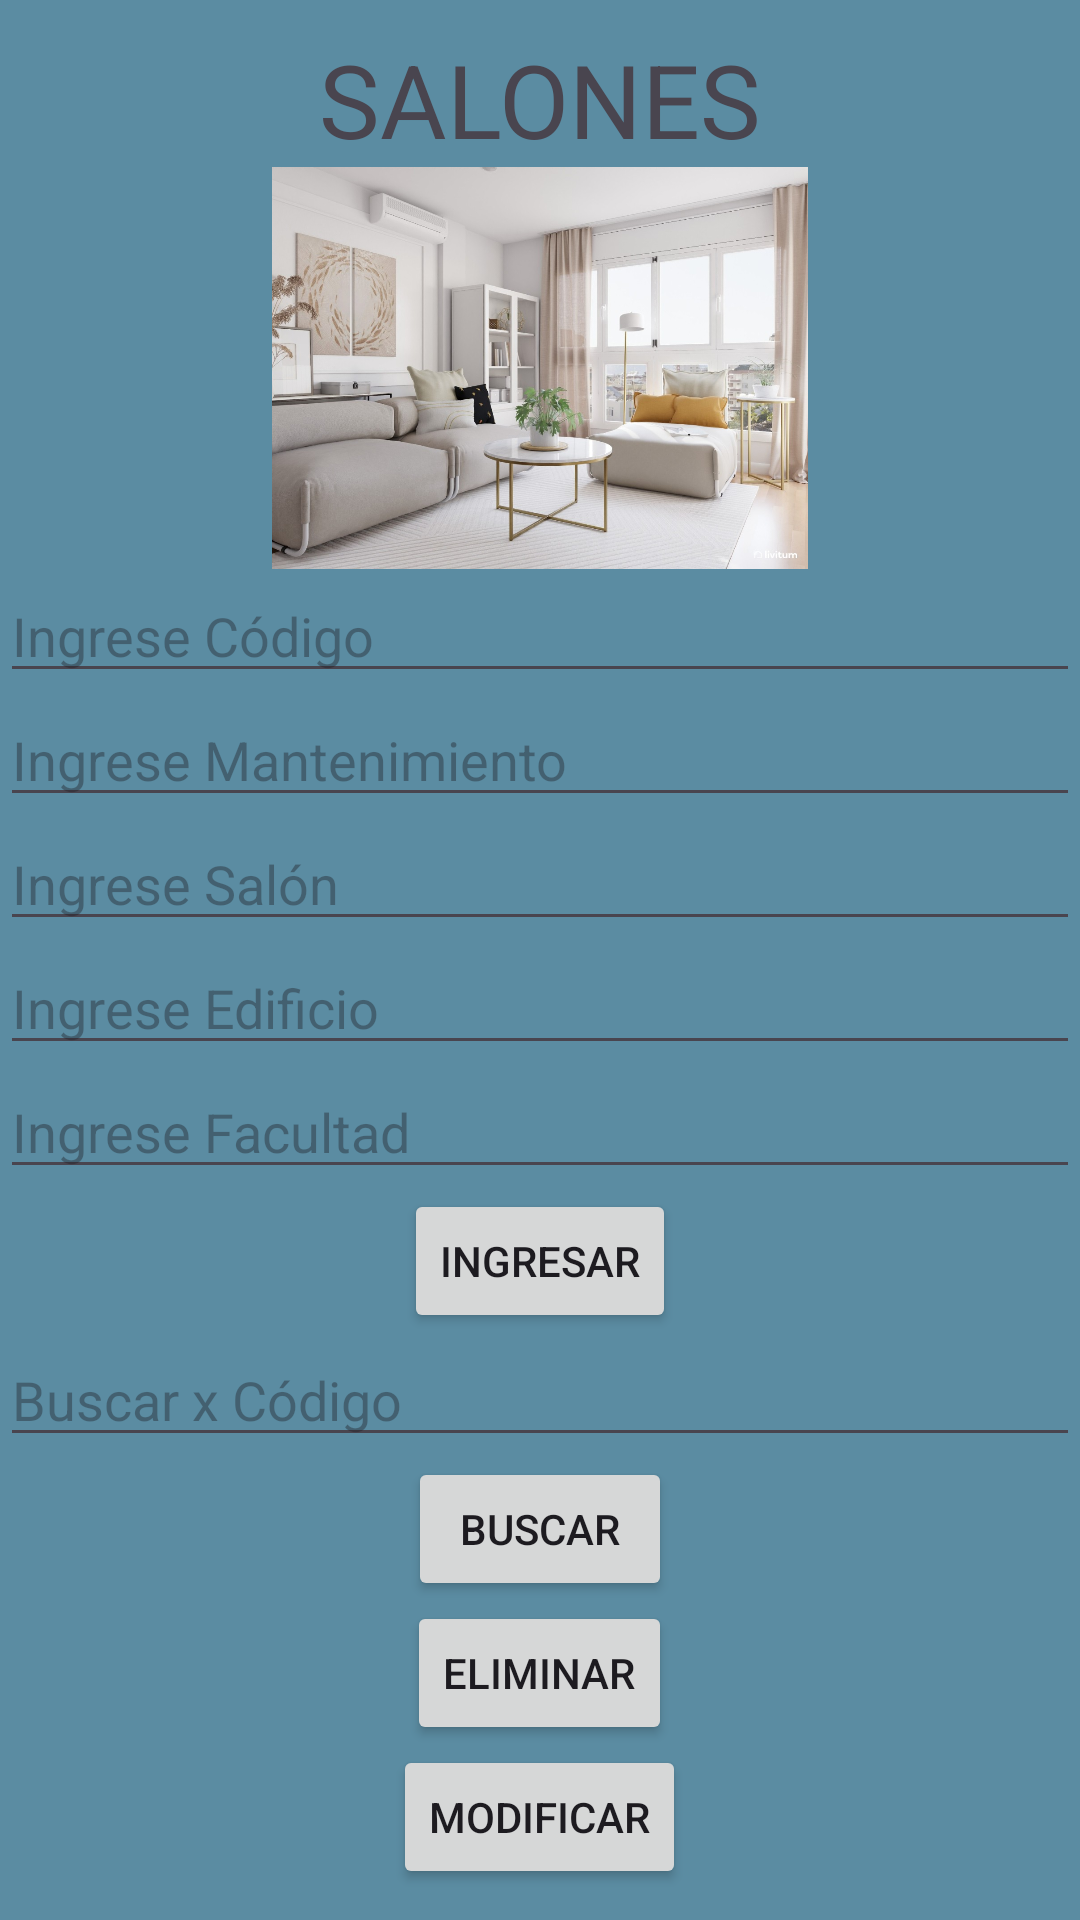

Produce the Android XML layout that renders to this screen, including the resource entries it uses.
<!-- AndroidManifest.xml: application theme Theme.SALONES -->
<!-- res/layout/activity_main.xml -->
<?xml version="1.0" encoding="utf-8"?>
<LinearLayout xmlns:android="http://schemas.android.com/apk/res/android"
    xmlns:app="http://schemas.android.com/apk/res-auto"
    xmlns:tools="http://schemas.android.com/tools"
    android:id="@+id/main"
    android:layout_width="fill_parent"
    android:layout_height="fill_parent"
    android:background="#5B8CA2"
    android:gravity="center"
    android:orientation="vertical"
    tools:context=".MainActivity">

    <TextView
        android:layout_width="wrap_content"
        android:layout_height="wrap_content"
        android:text="SALONES"
        android:textSize="34sp" />

    <ImageView
        android:id="@+id/imageView"
        android:layout_width="340dp"
        android:layout_height="134dp"
        app:srcCompat="@drawable/tx_db7a809e_307f_46a0_8681_00c92b920ed1_salones_modernos_8" />

    <EditText
        android:id="@+id/caja1"
        android:layout_width="match_parent"
        android:layout_height="wrap_content"
        android:ems="10"
        android:hint="Ingrese Código"
        android:inputType="text" />

    <EditText
        android:id="@+id/caja2"
        android:layout_width="match_parent"
        android:layout_height="wrap_content"
        android:ems="10"
        android:hint="Ingrese Mantenimiento"
        android:inputType="text" />

    <EditText
        android:id="@+id/caja3"
        android:layout_width="match_parent"
        android:layout_height="wrap_content"
        android:ems="10"
        android:hint="Ingrese Salón"
        android:inputType="text" />

    <EditText
        android:id="@+id/caja4"
        android:layout_width="match_parent"
        android:layout_height="wrap_content"
        android:ems="10"
        android:hint="Ingrese Edificio"
        android:inputType="text" />

    <EditText
        android:id="@+id/caja5"
        android:layout_width="match_parent"
        android:layout_height="wrap_content"
        android:ems="10"
        android:hint="Ingrese Facultad"
        android:inputType="text" />

    <Button
        android:id="@+id/boton1"
        android:layout_width="wrap_content"
        android:layout_height="wrap_content"
        android:text="INGRESAR" />

    <EditText
        android:id="@+id/caja6"
        android:layout_width="match_parent"
        android:layout_height="wrap_content"
        android:ems="10"
        android:hint="Buscar x Código"
        android:inputType="text" />

    <Button
        android:id="@+id/boton2"
        android:layout_width="wrap_content"
        android:layout_height="wrap_content"
        android:text="BUSCAR" />

    <Button
        android:id="@+id/boton3"
        android:layout_width="wrap_content"
        android:layout_height="wrap_content"
        android:text="ELIMINAR" />

    <Button
        android:id="@+id/boton4"
        android:layout_width="wrap_content"
        android:layout_height="wrap_content"
        android:text="MODIFICAR" />

</LinearLayout>
<!-- resources referenced by this layout -->
<resources>
  <!-- drawable tx_db7a809e_307f_46a0_8681_00c92b920ed1_salones_modernos_8: jpg bitmap (drawable, 172189 bytes) -->
  <style name="Theme.SALONES" parent="Base.Theme.SALONES" />
  <style name="Base.Theme.SALONES" parent="Theme.Material3.DayNight.NoActionBar">
          
          
      </style>
</resources>
